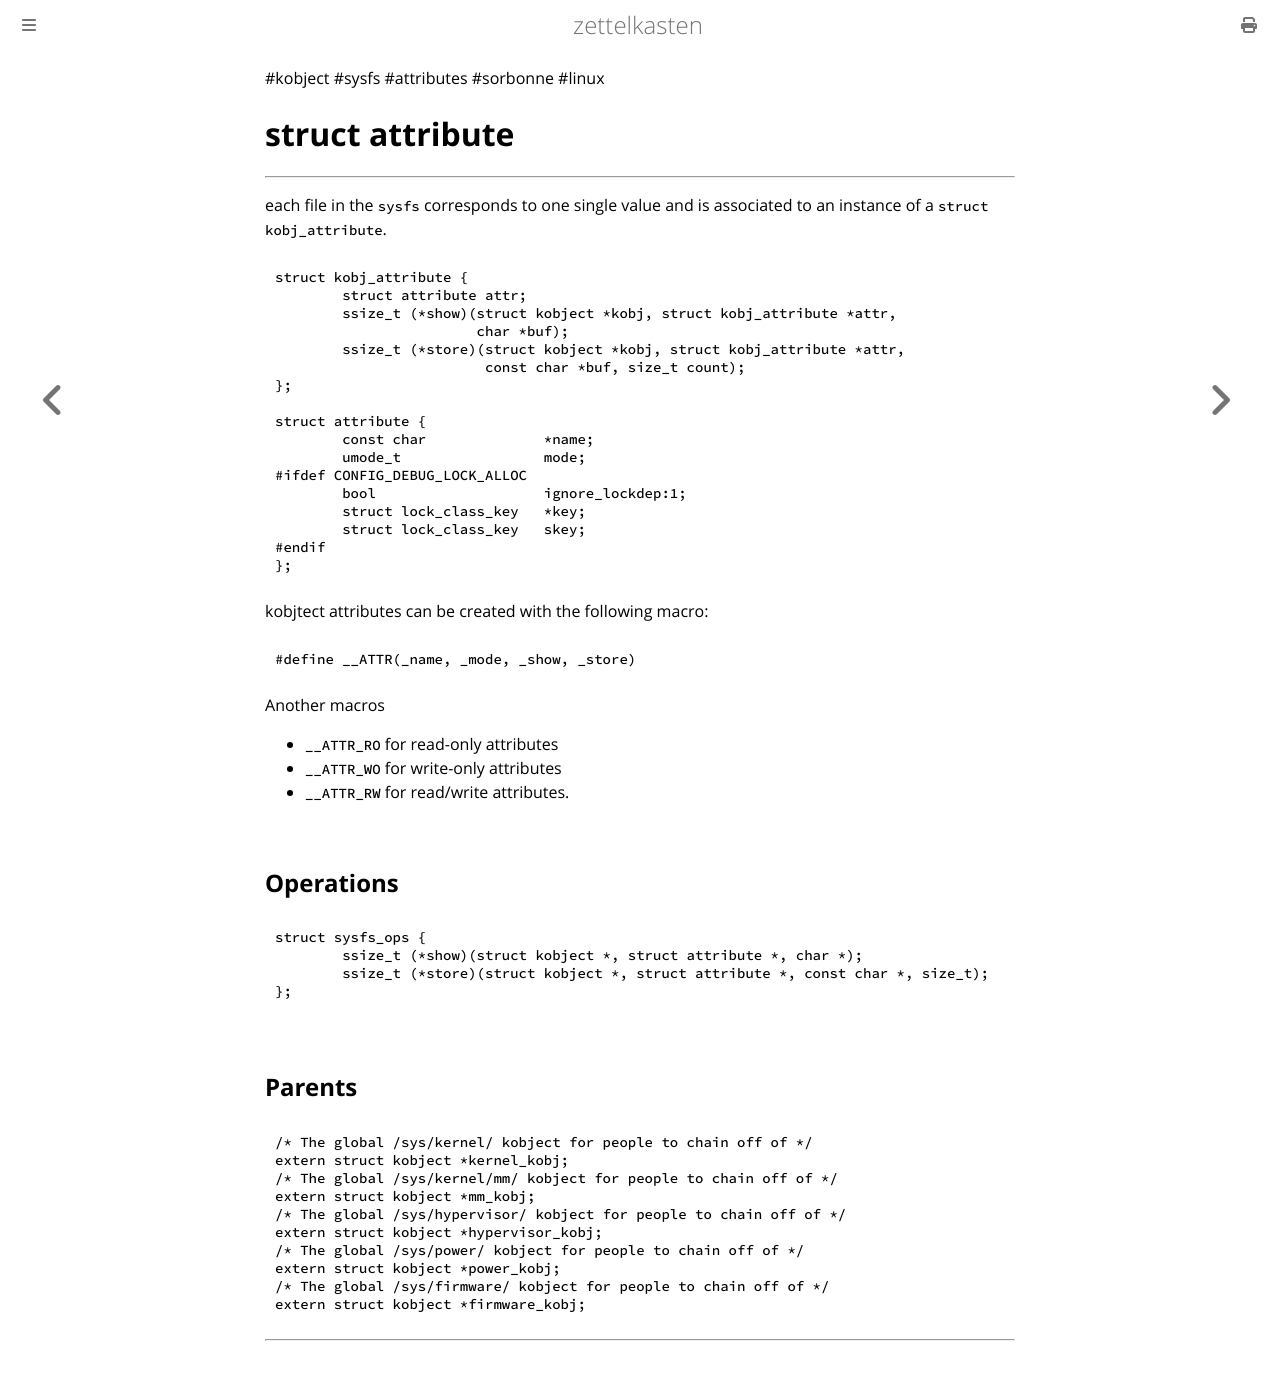

repository: aliasgwynplaine/z · page: 1d8h1a2b-sysfs-files.html · generator: mdbook

#kobject #sysfs #attributes #sorbonne #linux
# struct attribute
---
each file in the `sysfs` corresponds to one single value and is associated to an instance of a `struct kobj_attribute`.

```c
struct kobj_attribute {
	struct attribute attr;
	ssize_t (*show)(struct kobject *kobj, struct kobj_attribute *attr,
			char *buf);
	ssize_t (*store)(struct kobject *kobj, struct kobj_attribute *attr,
			 const char *buf, size_t count);
};

struct attribute {
	const char		*name;
	umode_t			mode;
#ifdef CONFIG_DEBUG_LOCK_ALLOC
	bool			ignore_lockdep:1;
	struct lock_class_key	*key;
	struct lock_class_key	skey;
#endif
};
```
kobjtect attributes can be created with the following macro:
```c
#define __ATTR(_name, _mode, _show, _store)
```

Another macros
+ `__ATTR_RO` for read-only attributes
+ `__ATTR_WO` for write-only attributes
+ `__ATTR_RW` for read/write attributes.

## Operations
```c
struct sysfs_ops {
	ssize_t	(*show)(struct kobject *, struct attribute *, char *);
	ssize_t	(*store)(struct kobject *, struct attribute *, const char *, size_t);
};
```

## Parents
```c
/* The global /sys/kernel/ kobject for people to chain off of */
extern struct kobject *kernel_kobj;
/* The global /sys/kernel/mm/ kobject for people to chain off of */
extern struct kobject *mm_kobj;
/* The global /sys/hypervisor/ kobject for people to chain off of */
extern struct kobject *hypervisor_kobj;
/* The global /sys/power/ kobject for people to chain off of */
extern struct kobject *power_kobj;
/* The global /sys/firmware/ kobject for people to chain off of */
extern struct kobject *firmware_kobj;
```


---
